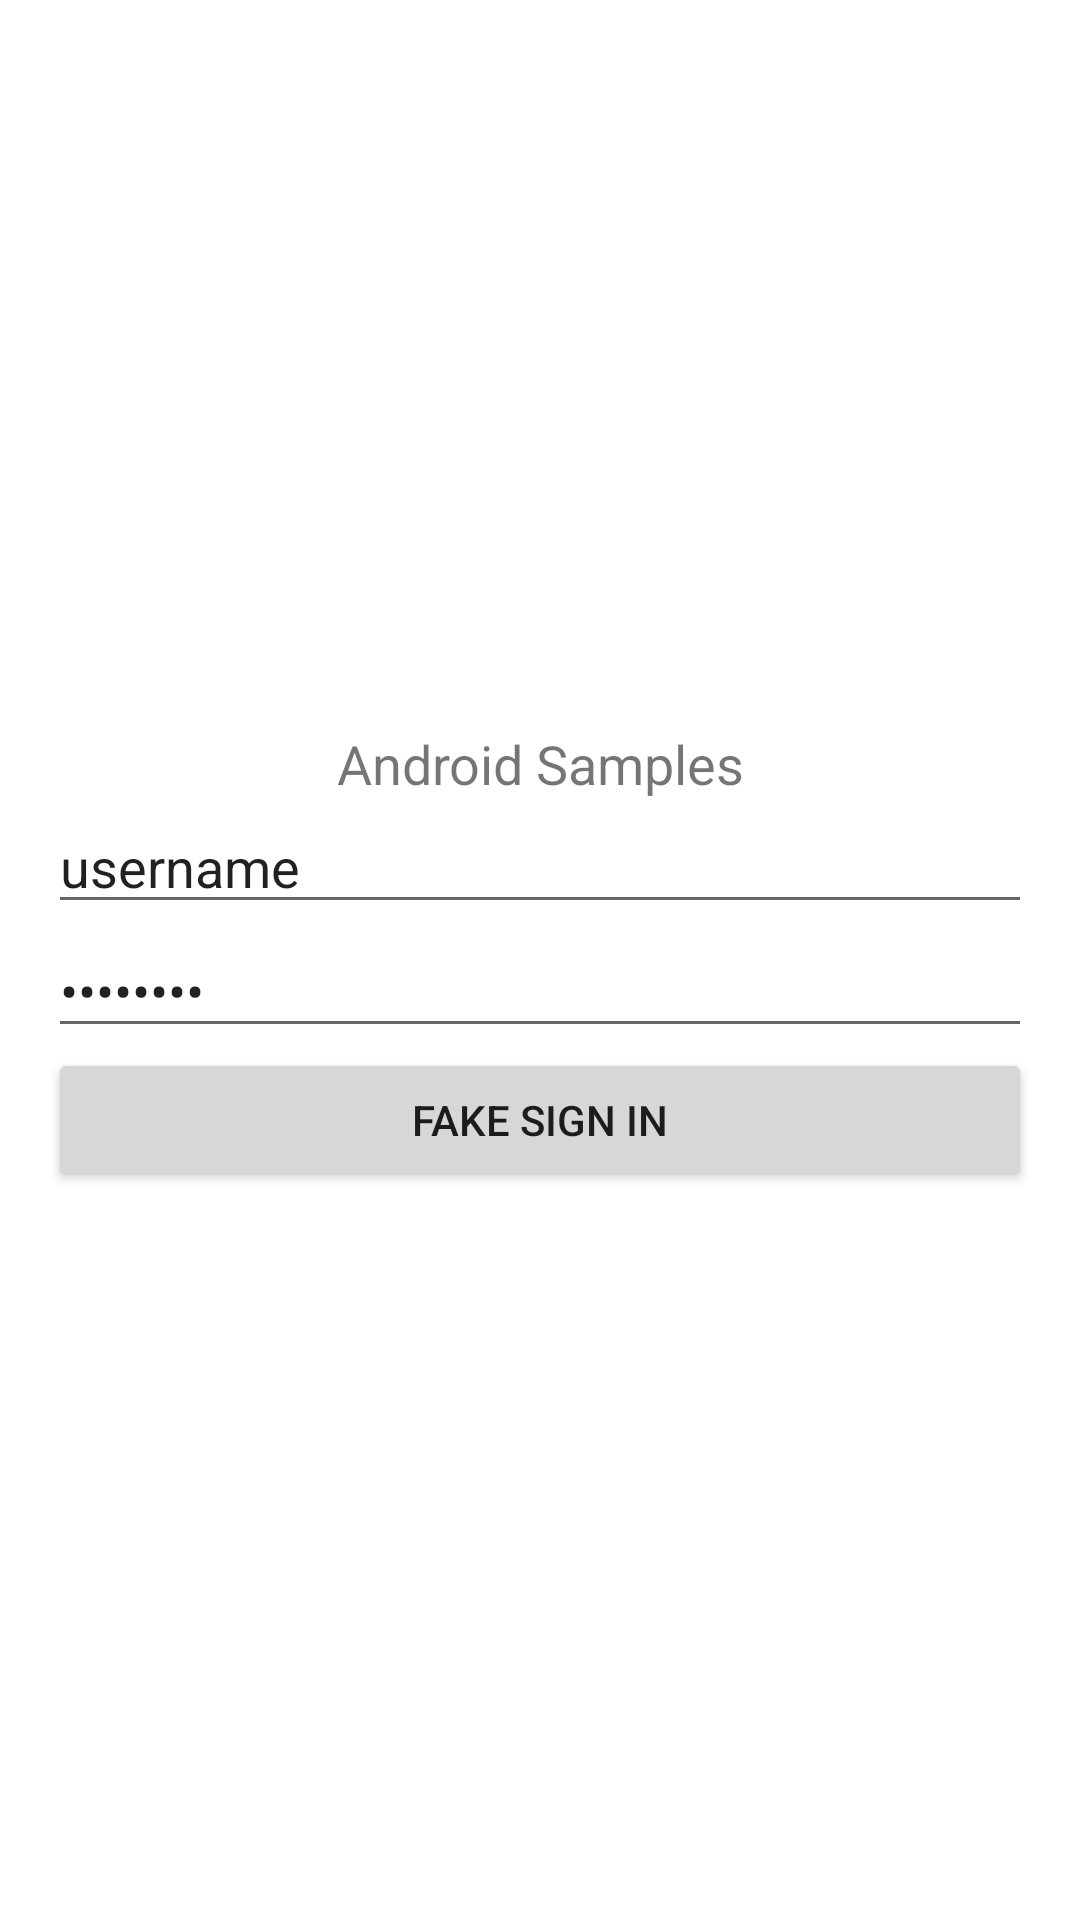

Reconstruct the res/layout file that produces this screen, plus the resources it refers to.
<!-- AndroidManifest.xml: application theme AppTheme -->
<!-- res/layout/fragment_koin_main.xml -->
<?xml version="1.0" encoding="utf-8"?>
<LinearLayout xmlns:android="http://schemas.android.com/apk/res/android"
    android:layout_width="match_parent"
    android:layout_height="match_parent"
    android:background="@android:color/white"
    android:clickable="true"
    android:focusable="true"
    android:gravity="center"
    android:orientation="vertical"
    android:padding="@dimen/activity_vertical_margin">

    <TextView
        android:id="@+id/text_koin"
        android:layout_width="match_parent"
        android:layout_height="wrap_content"
        android:gravity="center"
        android:text="@string/app_name"
        android:textSize="18sp" />

    <EditText
        android:id="@+id/edit_text_username_koin"
        android:layout_width="match_parent"
        android:layout_height="wrap_content"
        android:text="username" />

    <EditText
        android:id="@+id/edit_text_password_koin"
        android:layout_width="match_parent"
        android:layout_height="wrap_content"
        android:inputType="textPassword"
        android:text="password" />

    <Button
        android:id="@+id/button_signin_koin"
        android:layout_width="match_parent"
        android:layout_height="wrap_content"
        android:text="Fake Sign In" />

</LinearLayout>
<!-- resources referenced by this layout -->
<resources>
  <dimen name="activity_vertical_margin">16dp</dimen>
  <string name="app_name">Android Samples</string>
  <style name="AppTheme" parent="Theme.AppCompat.Light.DarkActionBar">
          
          <item name="colorPrimary">@color/colorPrimary</item>
          <item name="colorPrimaryDark">@color/colorPrimaryDark</item>
          <item name="colorAccent">@color/colorAccent</item>
  
          
          <item name="windowActionModeOverlay">true</item>
  
          
          <item name="android:windowContentTransitions">true</item>
          <item name="android:windowAllowEnterTransitionOverlap">false</item>
          <item name="android:windowAllowReturnTransitionOverlap">false</item>
  
      </style>
  <!-- not gathered from this repository: default colours our renderer supplied (Android Studio template values) -->
  <color name="colorPrimary">#FF6200EE</color>
  <color name="colorPrimaryDark">#FF3700B3</color>
  <color name="colorAccent">#FF03DAC5</color>
</resources>
